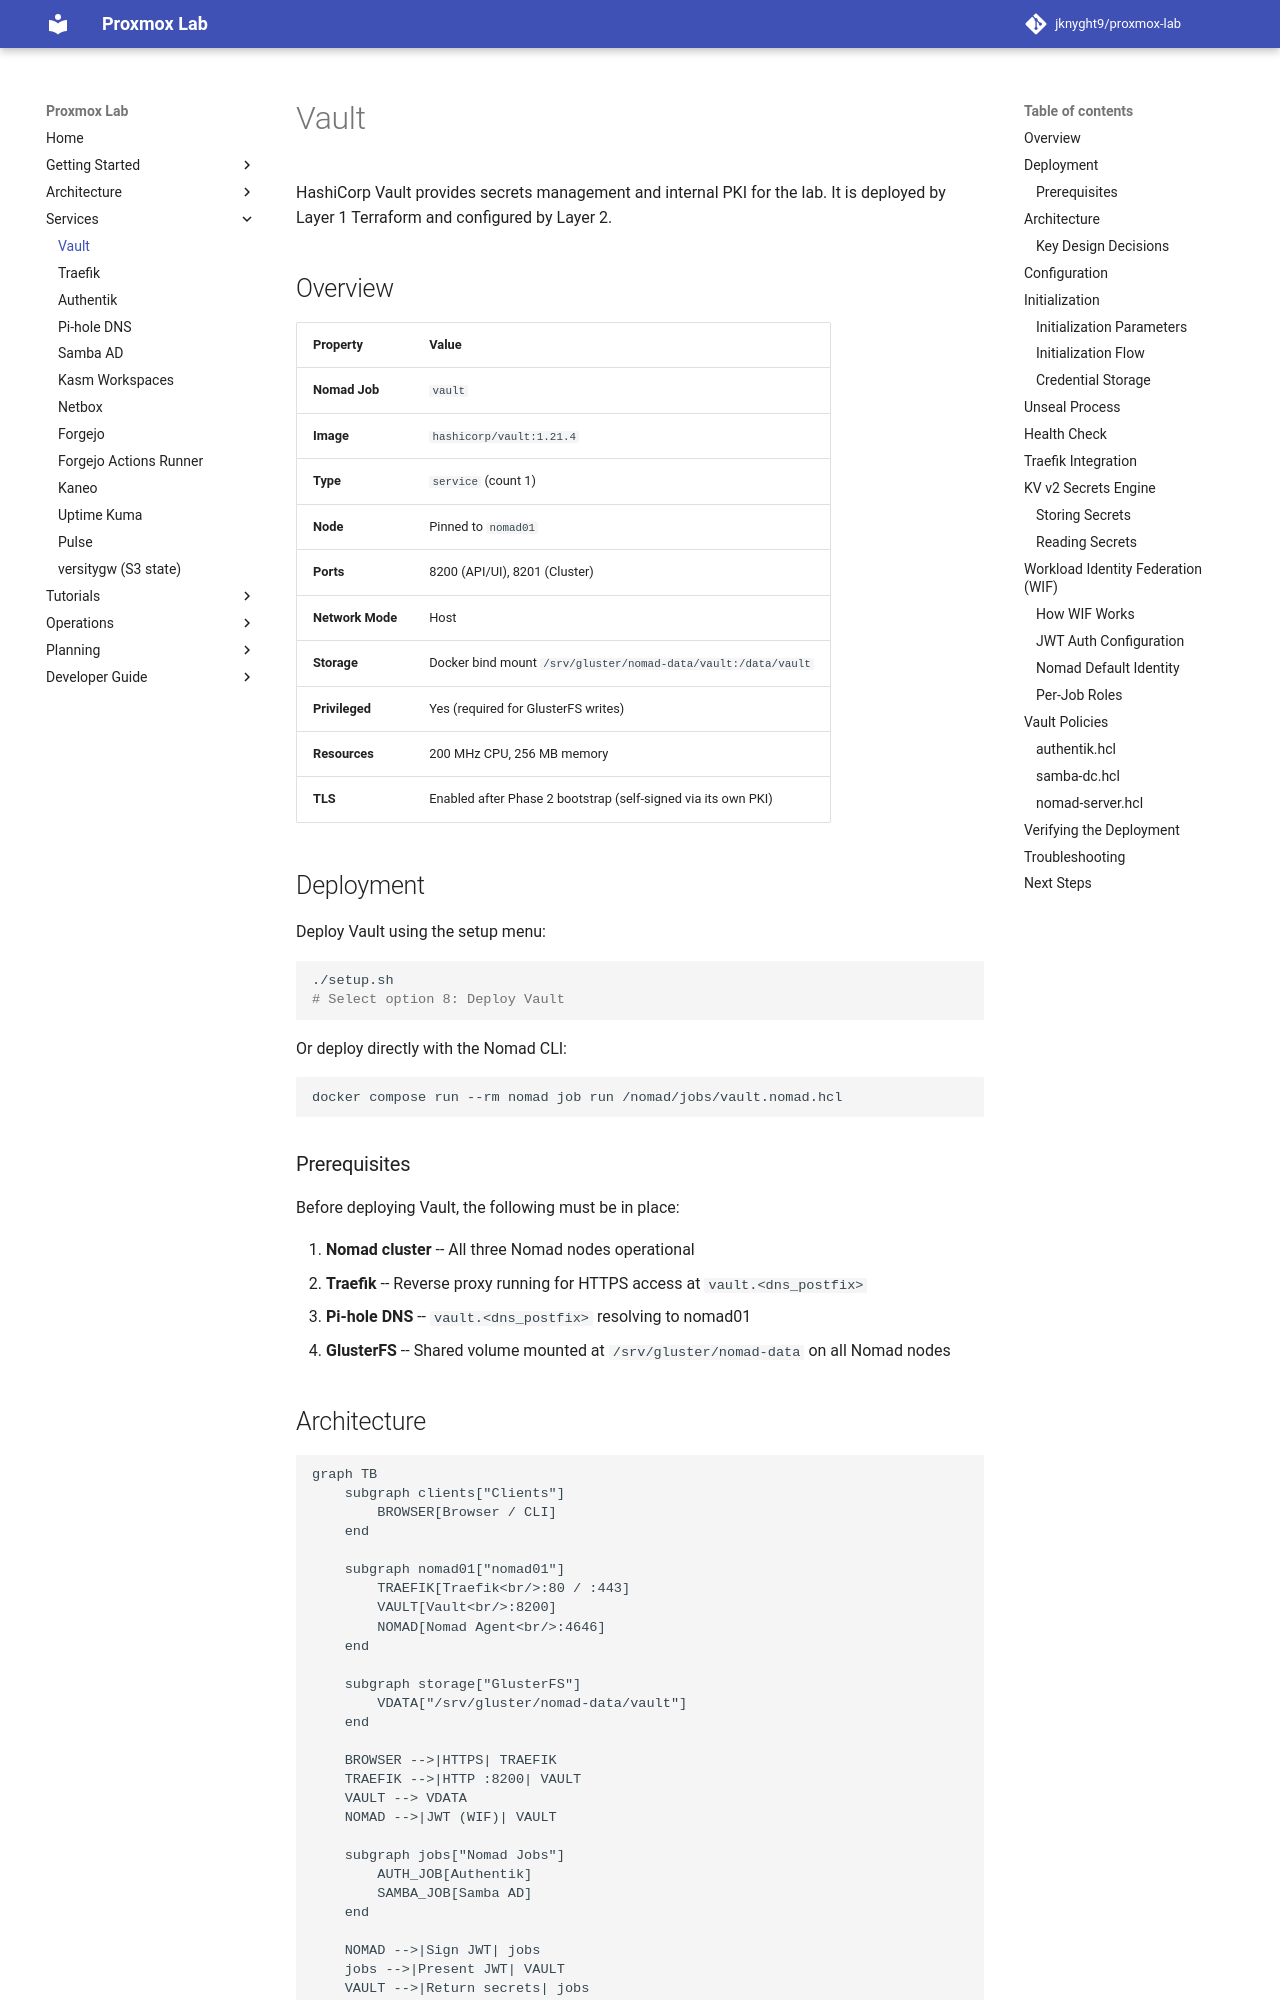

repository: jknyght9/proxmox-lab · page: services/vault/index.html · generator: mkdocs

# Vault

HashiCorp Vault provides secrets management and internal PKI for the lab. It is deployed by Layer 1 Terraform and configured by Layer 2.

## Overview

| Property | Value |
|----------|-------|
| **Nomad Job** | `vault` |
| **Image** | `hashicorp/vault:1.21.4` |
| **Type** | `service` (count 1) |
| **Node** | Pinned to `nomad01` |
| **Ports** | 8200 (API/UI), 8201 (Cluster) |
| **Network Mode** | Host |
| **Storage** | Docker bind mount `/srv/gluster/nomad-data/vault:/data/vault` |
| **Privileged** | Yes (required for GlusterFS writes) |
| **Resources** | 200 MHz CPU, 256 MB memory |
| **TLS** | Enabled after Phase 2 bootstrap (self-signed via its own PKI) |

## Deployment

Deploy Vault using the setup menu:

```bash
./setup.sh
# Select option 8: Deploy Vault
```

Or deploy directly with the Nomad CLI:

```bash
docker compose run --rm nomad job run /nomad/jobs/vault.nomad.hcl
```

### Prerequisites

Before deploying Vault, the following must be in place:

1. **Nomad cluster** -- All three Nomad nodes operational
2. **Traefik** -- Reverse proxy running for HTTPS access at `vault.<dns_postfix>`
3. **Pi-hole DNS** -- `vault.<dns_postfix>` resolving to nomad01
4. **GlusterFS** -- Shared volume mounted at `/srv/gluster/nomad-data` on all Nomad nodes

## Architecture

```mermaid
graph TB
    subgraph clients["Clients"]
        BROWSER[Browser / CLI]
    end

    subgraph nomad01["nomad01"]
        TRAEFIK[Traefik<br/>:80 / :443]
        VAULT[Vault<br/>:8200]
        NOMAD[Nomad Agent<br/>:4646]
    end

    subgraph storage["GlusterFS"]
        VDATA["/srv/gluster/nomad-data/vault"]
    end

    BROWSER -->|HTTPS| TRAEFIK
    TRAEFIK -->|HTTP :8200| VAULT
    VAULT --> VDATA
    NOMAD -->|JWT (WIF)| VAULT

    subgraph jobs["Nomad Jobs"]
        AUTH_JOB[Authentik]
        SAMBA_JOB[Samba AD]
    end

    NOMAD -->|Sign JWT| jobs
    jobs -->|Present JWT| VAULT
    VAULT -->|Return secrets| jobs
```

### Key Design Decisions

- **Privileged mode** -- The Docker container runs as privileged (`privileged = true`) because GlusterFS FUSE mounts require elevated permissions for file writes.
- **Direct bind mount** -- Vault uses a Docker bind mount (`/srv/gluster/nomad-data/vault:/data/vault`) instead of a Nomad host volume. This ensures Vault has direct access to the GlusterFS path.
- **TLS disabled** -- Vault listens on plain HTTP (`tls_disable = true`) because Traefik handles TLS termination. Vault is only accessible within the host or through Traefik.
- **`disable_mlock`** -- Set to `true` because the Nomad Docker driver does not allow the `IPC_LOCK` capability. In a home lab environment this is an acceptable trade-off.
